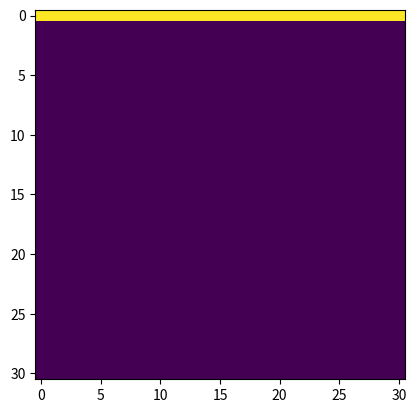

Here is the Python script that generated this plot: (Note: this script raises an exception after producing the figure.)
import numpy as np
import matplotlib.pyplot as plt
import matplotlib.animation as ani
from math import erfc, erf, sqrt, log10

L = 1.0
N = 30
dx= L/N
dy = L/N
y0 = 0
yL = 1
nsteps = 1000
D = 1
dt = 0.9 * dx**2 /(D * 4)

c0 = np.zeros((N + 1, N + 1))
c0[0] = 1
c1 = np.copy(c0)
fig, ax = plt.subplots()
hMap = ax.imshow(c0)

def diff_step():
    for i in range(1, N):
        for j in range(N + 1):
            jp = j + 1 if j < N else 0
            jm = j - 1 if j > 0 else N
            c1[i,j] = c0[i,j] + (dt * D/(dx**2)) * (c0[i-1, j] + c0[i+1, j] + c0[i, jm] + c0[i, jp] - 4 * c0[i, j])
    c0[:] = c1[:]

def ana_sol(t, bins):
    sol = np.zeros(bins+1)
    db = L/bins
    if t == 0.0:
        sol[0] = 1
    else:
        for b in range(0, bins+1):
            sol[bins - b] = sum(erfc((1 - b*db + 2*i)/(2*sqrt(D*t))) - erfc((1 + b*db + 2*i)/(2*sqrt(D*t))) for i in range(10000))
    return sol

def init():
    hMap.set_array(np.ma.array(c0))
    return hMap,

def animate(frame_number):
# for num in range(nsteps):
    diff_step()
    hMap.set_array(c1)
    return hMap,

def start_animation():
    ani = animation.FuncAnimation(fig, animate, range(1, nsteps), init_func=init, interval=1, blit=True)
    plt.colorbar(hMap)
    plt.show()

def generate_2Dplots():
    times = np.array([0.0001, 0.001, 0.01, 0.1, 1])
    nsteps = times / dt

    steps = 0
    for t in times:
        steps = int(t/dt - steps)
        print(steps)
        for n in range(steps):
            diff_step()

        plt.cla()
        plt.clf()
        plt.imshow(c1)
        plt.xlabel("x")
        plt.ylabel("y")
        plt.colorbar()
        plt.savefig("diffusion_%d.png" % int(5+log10(t)))

def generate_1Dplot():
    times = np.array([0, 0.001, 0.01, 0.1, 1])
    nsteps = times / dt
    steps = 0
    plt.close("all")
    for t in times:
        steps = int(t/dt - steps)
        print(t)
        for n in range(steps):
            diff_step()
        xn = np.linspace(0,L,N+1)
        plt.plot(xn,c1[:,0], label="Numerical t=%.3f" % t)
        bins = 100
        xa = np.linspace(0,L,bins+1)
        plt.plot(xa,ana_sol(float(t), bins), "k--")
    plt.xlabel("y")
    plt.ylabel("c(y)")
    plt.legend()
    plt.savefig("diffusion1D.png")
    plt.show()

# print(ana_sol(.1))

# generate_1Dplot()
# generate_2Dplots()
start_animation()
